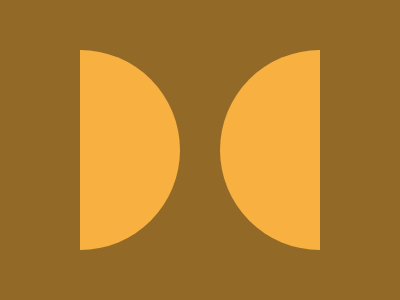

Write a web page that renders exactly this picture using CSS.

<a></a>
<style>
  *{
    background:#926927;
    width:75pt;
    height:50vw;
    position:fixed;
    border-radius:0 75pt 75pt 0;
    top:50px;
    left:20vw;
  }
  a{
    background:#F8B140;
    -webkit-box-reflect: right 30pt;
  }
</style>
